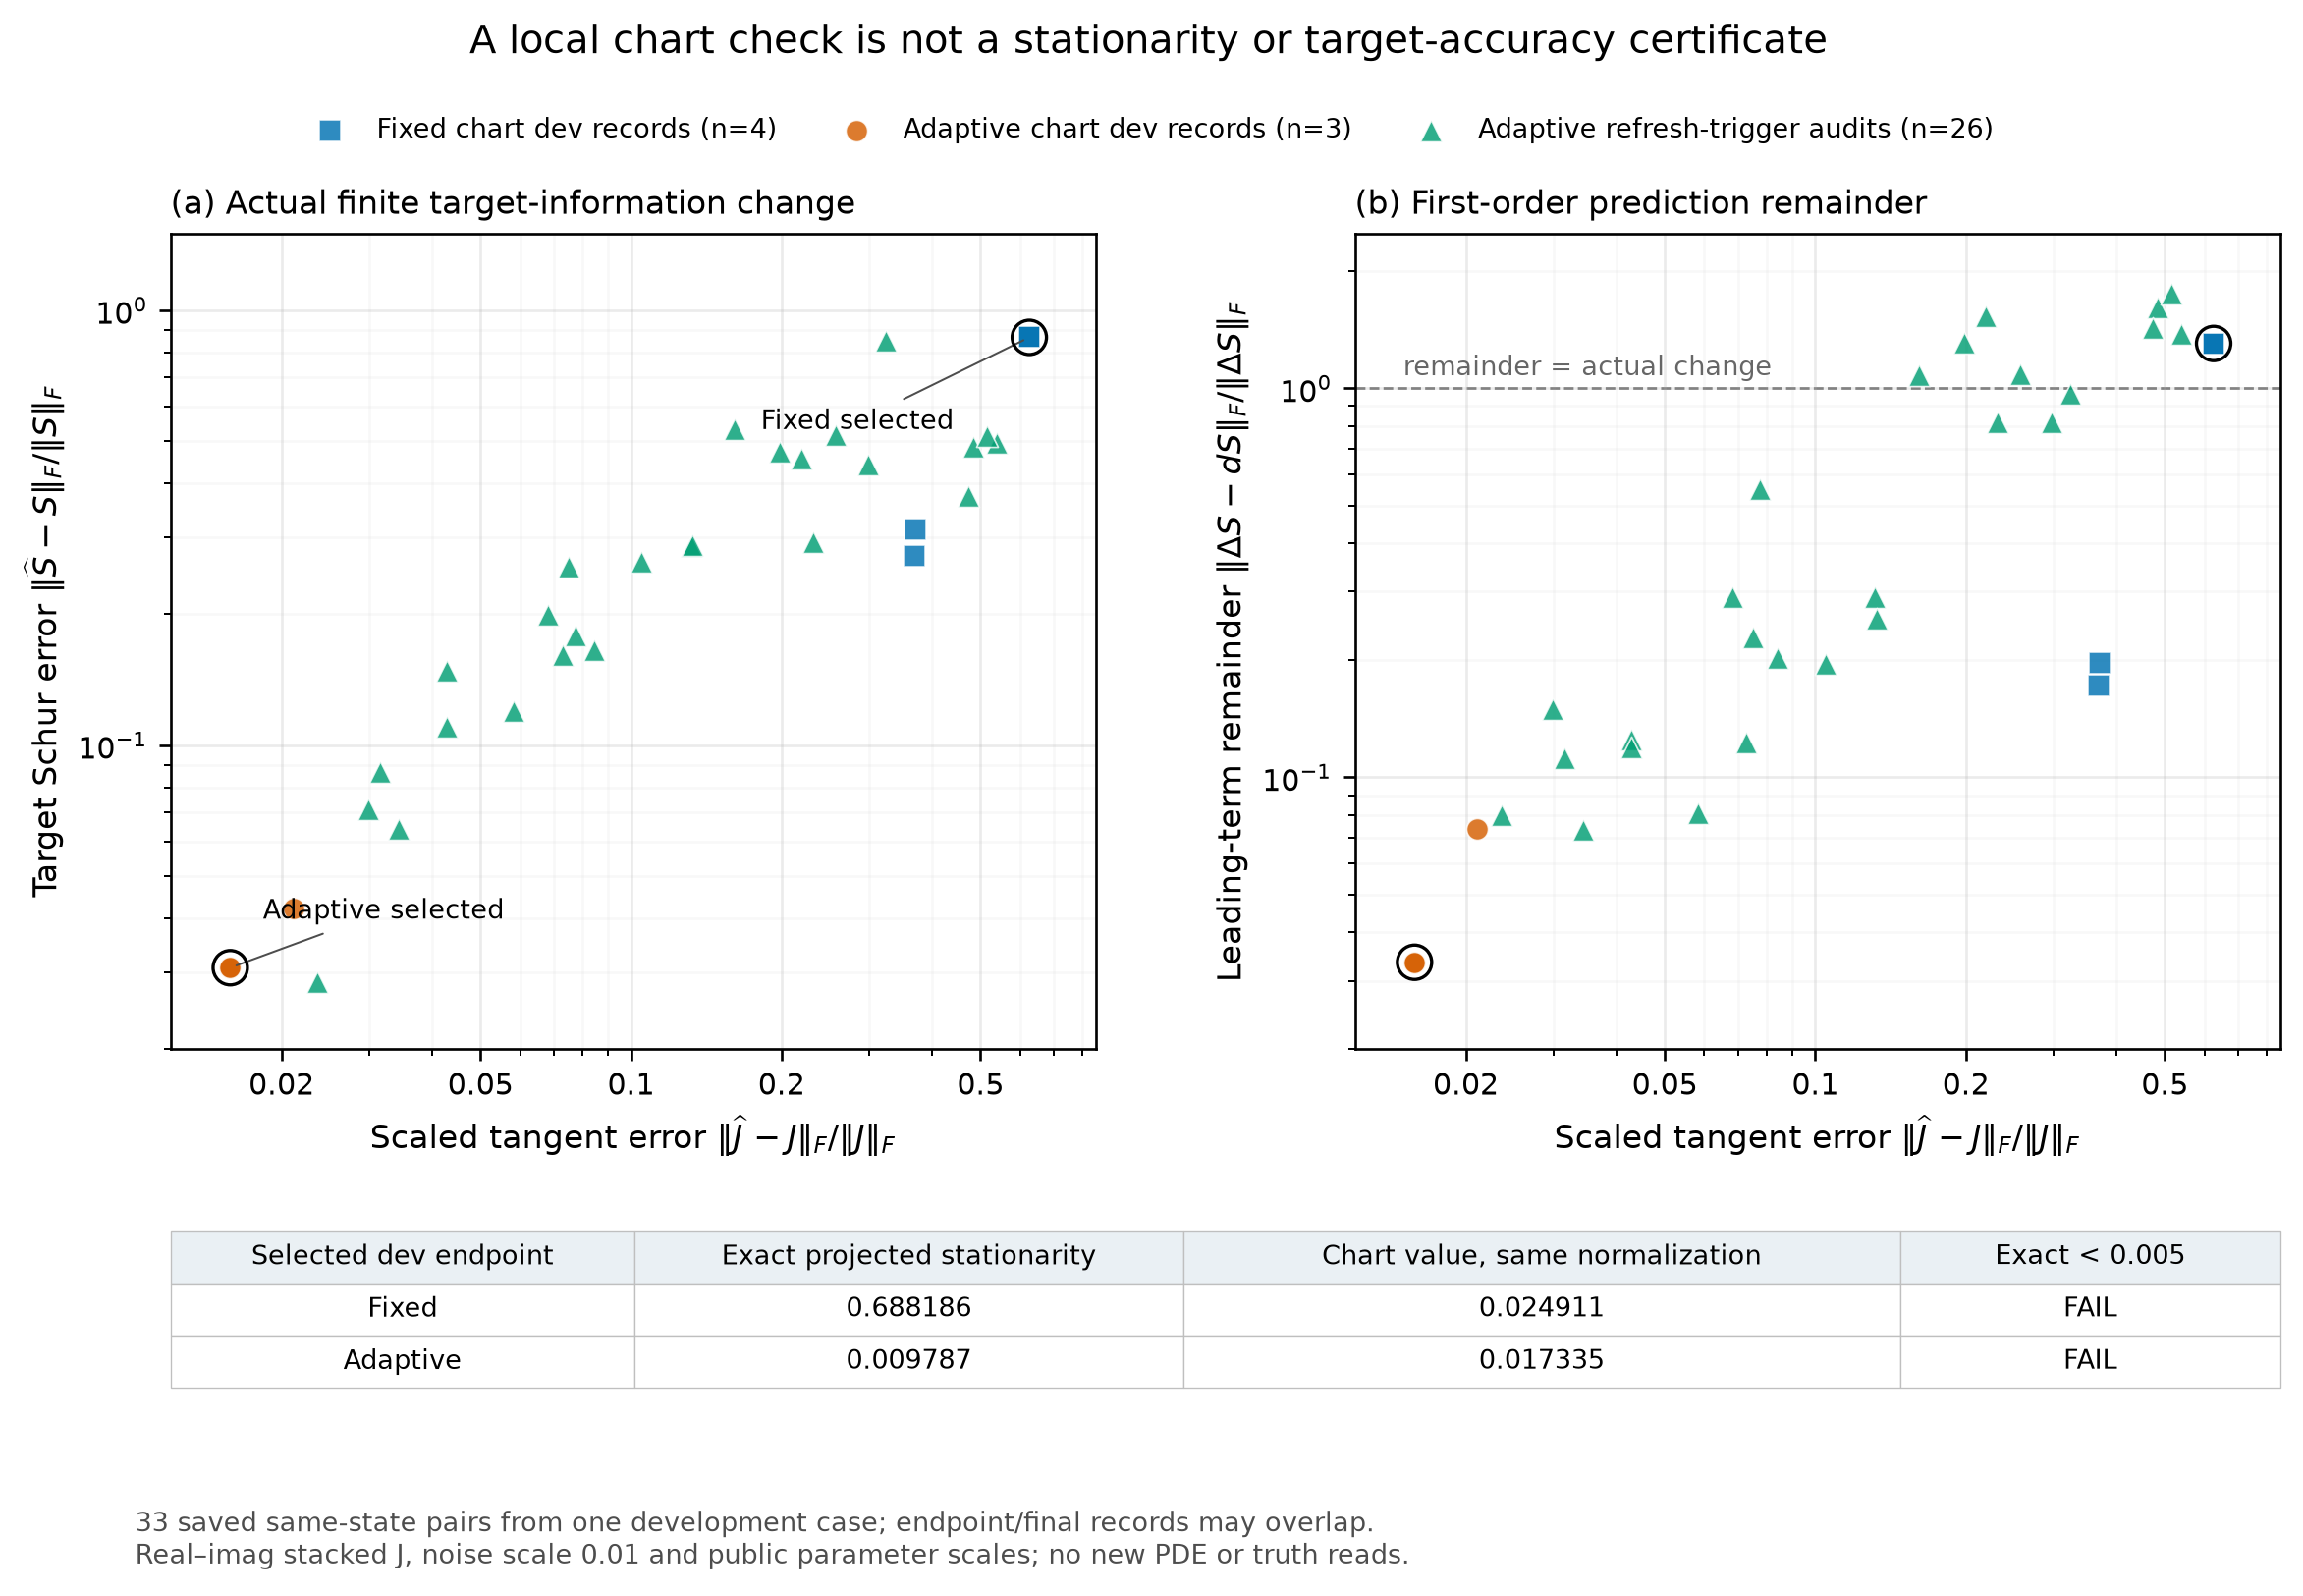

The table this chart was drawn from, first rows:
category, method, source, selected_endpoint, whole_tangent_relative, wall_tangent_relative, target_tangent_relative, targetSchur_relative, Schur_leading_relative_remainder, target_effective_tangent_relative, exact_projected_stationarity, chart_projected_stationarity, full_dataSchur_min_eigenvalue
fixed_dev, FIXED_CURRENT_CHART, results/online/dev_r0/FIXED_CURRENT_CHAR…, True, 0.6259, 0.381, 1.005, 0.8652, 1.303, 1.064, 0.6882, 0.02491, 0.00505
fixed_dev, FIXED_CURRENT_CHART, results/online/dev_r0/FIXED_CURRENT_CHAR…, False, 0.6259, 0.381, 1.005, 0.8652, 1.303, 1.064, 0.6882, 0.02491, 0.00505
fixed_dev, FIXED_CURRENT_CHART, results/online/dev_r0/FIXED_CURRENT_CHAR…, False, 0.3698, 0.378, 0.2682, 0.3128, 0.1971, 0.2709, 0.5573, 0.09234, 5.53751718758482e-20
fixed_dev, FIXED_CURRENT_CHART, results/online/dev_r0/FIXED_CURRENT_CHAR…, False, 0.3685, 0.3877, 0.2238, 0.2728, 0.1717, 0.2896, 0.5373, 0.06371, 0.01228
adaptive_dev, ADAPTIVE_CURRENT_CHART, results/online/dev_r0/ADAPTIVE_CURRENT_C…, True, 0.0158, 0.00432, 0.02997, 0.03081, 0.03348, 0.03258, 0.009787, 0.01733, 0.00518
adaptive_dev, ADAPTIVE_CURRENT_CHART, results/online/dev_r0/ADAPTIVE_CURRENT_C…, False, 0.02111, 0.01425, 0.05533, 0.04206, 0.07376, 0.05566, 0.03403, 0.09032, 7.339945145545405e-10
adaptive_dev, ADAPTIVE_CURRENT_CHART, results/online/dev_r0/ADAPTIVE_CURRENT_C…, False, 0.0158, 0.00432, 0.02997, 0.03081, 0.03348, 0.03258, 0.009787, 0.01733, 0.00518
refresh_trigger_audit, ADAPTIVE_CURRENT_CHART, results/online/dev_r0/ADAPTIVE_CURRENT_C…, False, 0.5386, 0.3917, 0.8456, 0.4948, 1.377, 0.8772, 2.875, 7.086, 0.005139
refresh_trigger_audit, ADAPTIVE_CURRENT_CHART, results/online/dev_r0/ADAPTIVE_CURRENT_C…, False, 0.1984, 0.0862, 0.7354, 0.4713, 1.311, 0.7546, 4.008, 1.23, 0.006967
refresh_trigger_audit, ADAPTIVE_CURRENT_CHART, results/online/dev_r0/ADAPTIVE_CURRENT_C…, False, 0.2974, 0.1078, 0.6098, 0.4409, 0.815, 0.6456, 3.167, 3.04, 0.005028
refresh_trigger_audit, ADAPTIVE_CURRENT_CHART, results/online/dev_r0/ADAPTIVE_CURRENT_C…, False, 0.1318, 0.06642, 0.2908, 0.2862, 0.2897, 0.3052, 1.646, 1.88, 0.004616
refresh_trigger_audit, ADAPTIVE_CURRENT_CHART, results/online/dev_r0/ADAPTIVE_CURRENT_C…, False, 0.1328, 0.03688, 0.2583, 0.2886, 0.2561, 0.2849, 0.2284, 0.4291, 0.00445
refresh_trigger_audit, ADAPTIVE_CURRENT_CHART, results/online/dev_r0/ADAPTIVE_CURRENT_C…, False, 0.4826, 0.1623, 0.9089, 0.4845, 1.615, 0.9509, 4.209, 4.569, 0.005802
refresh_trigger_audit, ADAPTIVE_CURRENT_CHART, results/online/dev_r0/ADAPTIVE_CURRENT_C…, False, 0.1613, 0.0886, 0.7054, 0.5309, 1.081, 0.7175, 1.799, 1.094, 0.001505
refresh_trigger_audit, ADAPTIVE_CURRENT_CHART, results/online/dev_r0/ADAPTIVE_CURRENT_C…, False, 0.06817, 0.0479, 0.2185, 0.199, 0.2911, 0.2238, 1.955, 1.959, 0.002384
refresh_trigger_audit, ADAPTIVE_CURRENT_CHART, results/online/dev_r0/ADAPTIVE_CURRENT_C…, False, 0.04282, 0.03648, 0.1167, 0.1102, 0.1248, 0.1183, 1.455, 1.412, 0.001585
refresh_trigger_audit, ADAPTIVE_CURRENT_CHART, results/online/dev_r0/ADAPTIVE_CURRENT_C…, False, 0.07505, 0.04524, 0.2267, 0.2567, 0.2291, 0.2297, 1.381, 1.368, 0.004468
refresh_trigger_audit, ADAPTIVE_CURRENT_CHART, results/online/dev_r0/ADAPTIVE_CURRENT_C…, False, 0.04292, 0.03309, 0.125, 0.1483, 0.119, 0.1278, 0.6292, 0.7127, 0.001413
refresh_trigger_audit, ADAPTIVE_CURRENT_CHART, results/online/dev_r0/ADAPTIVE_CURRENT_C…, False, 0.02988, 0.01998, 0.09191, 0.07135, 0.1496, 0.09456, 0.5909, 0.581, 5.0358921180398283e-20
refresh_trigger_audit, ADAPTIVE_CURRENT_CHART, results/online/dev_r0/ADAPTIVE_CURRENT_C…, False, 0.03147, 0.01745, 0.09155, 0.08659, 0.1122, 0.09273, 0.1718, 0.2033, 1.4606782640148478e-20
refresh_trigger_audit, ADAPTIVE_CURRENT_CHART, results/online/dev_r0/ADAPTIVE_CURRENT_C…, False, 0.5148, 0.1446, 0.9705, 0.5127, 1.748, 1.006, 1.72, 4.431, 2.029620050183766e-17
refresh_trigger_audit, ADAPTIVE_CURRENT_CHART, results/online/dev_r0/ADAPTIVE_CURRENT_C…, False, 0.219, 0.08573, 0.7575, 0.4555, 1.533, 0.7676, 1.706, 0.8645, 0.00642
refresh_trigger_audit, ADAPTIVE_CURRENT_CHART, results/online/dev_r0/ADAPTIVE_CURRENT_C…, False, 0.07761, 0.04111, 0.2884, 0.1783, 0.5498, 0.3004, 2.748, 3.359, 7.617499176368985e-19
refresh_trigger_audit, ADAPTIVE_CURRENT_CHART, results/online/dev_r0/ADAPTIVE_CURRENT_C…, False, 0.3231, 0.08418, 0.9189, 0.8491, 0.9697, 0.9471, 2.35, 6.153, 0.005797
refresh_trigger_audit, ADAPTIVE_CURRENT_CHART, results/online/dev_r0/ADAPTIVE_CURRENT_C…, False, 0.2316, 0.0795, 0.4988, 0.2923, 0.8174, 0.5299, 1.883, 1.32, 0.005053
refresh_trigger_audit, ADAPTIVE_CURRENT_CHART, results/online/dev_r0/ADAPTIVE_CURRENT_C…, False, 0.08422, 0.03647, 0.172, 0.1657, 0.2024, 0.1842, 1.313, 0.9848, 0.004024
refresh_trigger_audit, ADAPTIVE_CURRENT_CHART, results/online/dev_r0/ADAPTIVE_CURRENT_C…, False, 0.1048, 0.0247, 0.2009, 0.2644, 0.1962, 0.2194, 0.2324, 0.2214, 0.004638
refresh_trigger_audit, ADAPTIVE_CURRENT_CHART, results/online/dev_r0/ADAPTIVE_CURRENT_C…, False, 0.0343, 0.007044, 0.06656, 0.06413, 0.07308, 0.07187, 0.1289, 0.1379, 0.005315
refresh_trigger_audit, ADAPTIVE_CURRENT_CHART, results/online/dev_r0/ADAPTIVE_CURRENT_C…, False, 0.02354, 0.00522, 0.04488, 0.02852, 0.08003, 0.04924, 0.09557, 0.1243, 0.005032
refresh_trigger_audit, ADAPTIVE_CURRENT_CHART, results/online/dev_r0/ADAPTIVE_CURRENT_C…, False, 0.4736, 0.2248, 0.7157, 0.3733, 1.428, 0.7971, 3.752, 4.781, 5.7392772052916386e-18
refresh_trigger_audit, ADAPTIVE_CURRENT_CHART, results/online/dev_r0/ADAPTIVE_CURRENT_C…, False, 0.257, 0.1384, 0.6757, 0.5165, 1.087, 0.7229, 1.26, 1.229, 0.01587
refresh_trigger_audit, ADAPTIVE_CURRENT_CHART, results/online/dev_r0/ADAPTIVE_CURRENT_C…, False, 0.07286, 0.05531, 0.1359, 0.1613, 0.1227, 0.141, 1.169, 1.089, 0.02799
refresh_trigger_audit, ADAPTIVE_CURRENT_CHART, results/online/dev_r0/ADAPTIVE_CURRENT_C…, False, 0.05836, 0.046, 0.1057, 0.12, 0.08102, 0.1057, 0.1305, 0.008046, 0.0126
